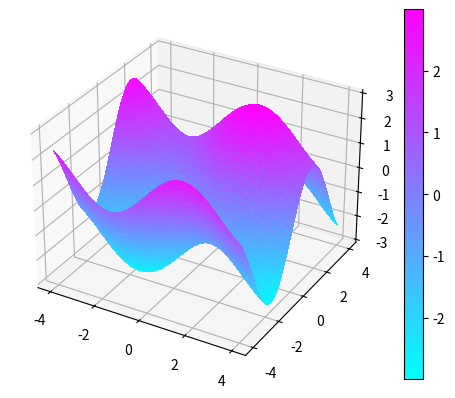

This figure's Python source:
from matplotlib import cm
import numpy as np
import matplotlib.pyplot as plt

fig ,ax = plt.subplots(subplot_kw={"projection": "3d"})

res = 100
X = np.linspace(-4, 4, res)
Y = np.linspace(-4, 4, res)

X, Y = np.meshgrid(X,Y)

Z = np.sin(X) + 2*np.sin(Y)

surf = ax.plot_surface(X, Y, Z, cmap=cm.cool, linewidth=0, antialiased=False)

fig.colorbar(surf)
plt.show()
